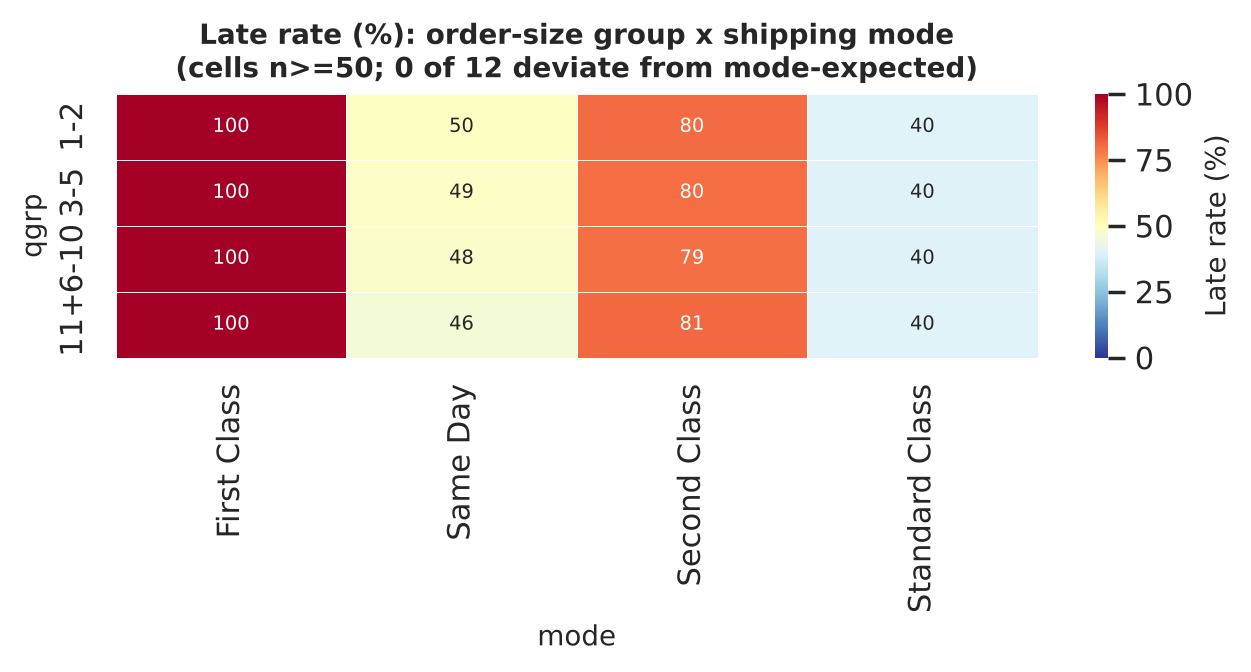

Source data for this figure (header and first rows):
qgrp, mode, n, late, late_rate_%, expected_%, ci95_low_%, ci95_high_%, z, p, p_BH
1-2, First Class, 2757, 2757, 100.0, 100.0, 99.9, 100.0, , , 
1-2, Same Day, 993, 493, 49.6, 48.4, 46.5, 52.8, 0.8049, 0.4209, 0.9086
1-2, Second Class, 3451, 2772, 80.3, 80.0, 79.0, 81.6, 0.4981, 0.6184, 0.9086
1-2, Standard Class, 10854, 4347, 40.0, 39.8, 39.1, 41.0, 0.4327, 0.6652, 0.9086
3-5, First Class, 2213, 2213, 100.0, 100.0, 99.8, 100.0, , , 
3-5, Same Day, 791, 387, 48.9, 48.4, 45.5, 52.4, 0.312, 0.755, 0.9086
3-5, Second Class, 2899, 2315, 79.9, 80.0, 78.4, 81.3, -0.1752, 0.8609, 0.9086
3-5, Standard Class, 8732, 3460, 39.6, 39.8, 38.6, 40.7, -0.4238, 0.6717, 0.9086
6-10, First Class, 3148, 3148, 100.0, 100.0, 99.9, 100.0, , , 
6-10, Same Day, 1081, 520, 48.1, 48.4, 45.1, 51.1, -0.1759, 0.8604, 0.9086
6-10, Second Class, 4051, 3218, 79.4, 80.0, 78.2, 80.7, -0.8719, 0.3832, 0.9086
6-10, Standard Class, 12440, 4950, 39.8, 39.8, 38.9, 40.7, -0.1262, 0.8995, 0.9086
11+, First Class, 1484, 1484, 100.0, 100.0, 99.7, 100.0, , , 
11+, Same Day, 542, 248, 45.8, 48.4, 41.6, 50.0, -1.218, 0.2232, 0.9086
11+, Second Class, 1855, 1498, 80.8, 80.0, 78.9, 82.5, 0.8282, 0.4075, 0.9086
11+, Standard Class, 5606, 2238, 39.9, 39.8, 38.6, 41.2, 0.1149, 0.9086, 0.9086
